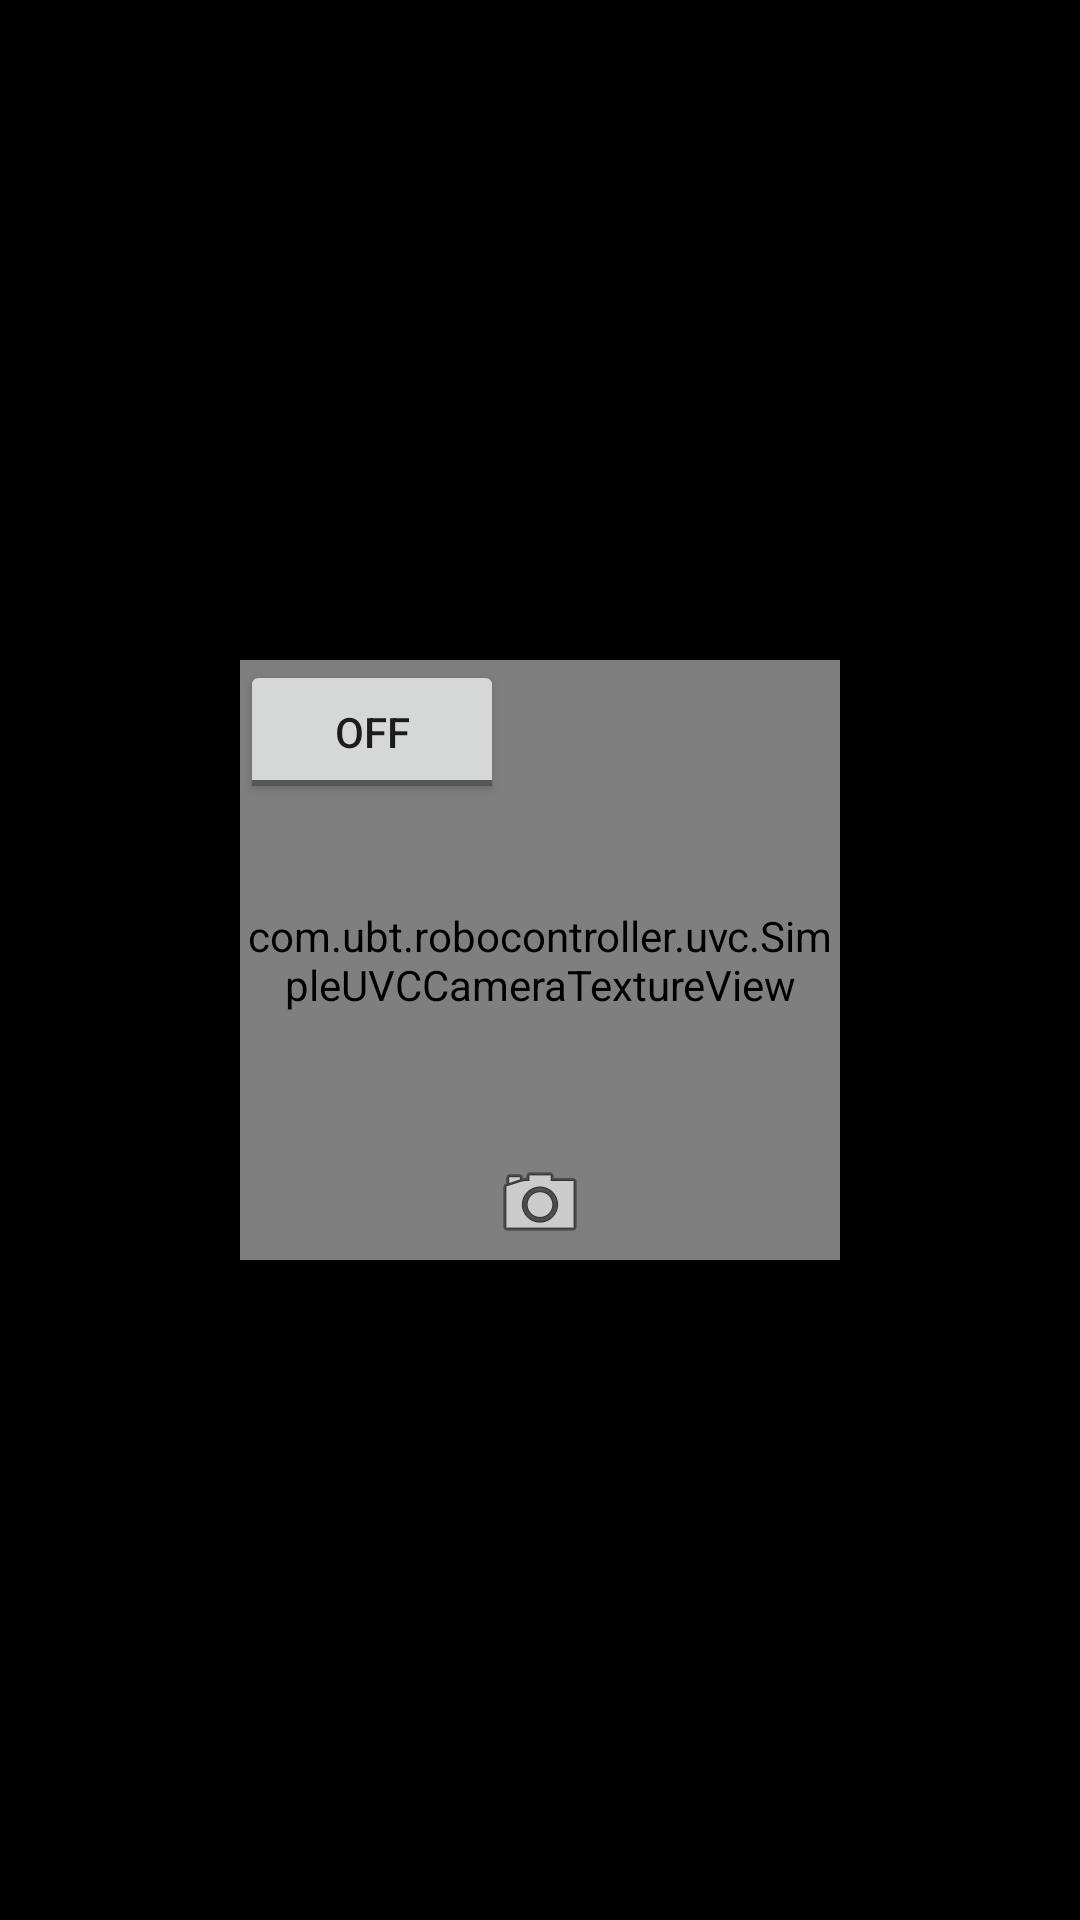

Android layout source for this screen:
<!-- AndroidManifest.xml: application theme Theme.RoboController -->
<!-- res/layout/activity_uvc_test2.xml -->
<?xml version="1.0" encoding="utf-8"?>
<RelativeLayout xmlns:android="http://schemas.android.com/apk/res/android"
    xmlns:tools="http://schemas.android.com/tools"
    android:id="@+id/container"
    android:layout_width="match_parent"
    android:layout_height="match_parent"
    android:background="#ff000000"
    tools:ignore="MergeRootFrame" >

    <com.ubt.robocontroller.uvc.SimpleUVCCameraTextureView
        android:id="@+id/UVCCameraTextureView1"
        android:layout_width="200dp"
        android:layout_height="200dp"
        android:layout_centerInParent="true"
        android:layout_gravity="center"
        android:background="@null" />

    <ImageView
        android:id="@+id/imageView1"
        android:layout_width="wrap_content"
        android:layout_height="wrap_content"
        android:layout_alignTop="@+id/UVCCameraTextureView1"
        android:layout_alignBottom="@+id/UVCCameraTextureView1"
        android:layout_alignLeft="@+id/UVCCameraTextureView1"
        android:layout_alignRight="@+id/UVCCameraTextureView1"
        android:src="@drawable/border" />

    <ImageButton
        android:id="@+id/capture_button"
        android:layout_width="wrap_content"
        android:layout_height="wrap_content"
        android:layout_alignBottom="@id/UVCCameraTextureView1"
        android:layout_centerHorizontal="true"
        android:adjustViewBounds="false"
        android:background="@null"
        android:padding="3dp"
        android:scaleType="fitXY"
        android:src="@android:drawable/ic_menu_camera" />

    <ToggleButton
        android:id="@+id/camera_button"
        android:layout_width="wrap_content"
        android:layout_height="wrap_content"
        android:layout_alignTop="@id/UVCCameraTextureView1"
        android:layout_alignLeft="@id/UVCCameraTextureView1"
        android:text="ToggleButton" />

</RelativeLayout>
<!-- resources referenced by this layout -->
<resources>
  <style name="Theme.RoboController" parent="Theme.MaterialComponents.DayNight.NoActionBar">
          
          <item name="colorPrimary">@color/purple_500</item>
          <item name="colorPrimaryVariant">@color/purple_700</item>
          <item name="colorOnPrimary">@color/white</item>
          
          <item name="colorSecondary">@color/teal_200</item>
          <item name="colorSecondaryVariant">@color/teal_700</item>
          <item name="colorOnSecondary">@color/black</item>
          
          <item name="android:statusBarColor">?attr/colorPrimaryVariant</item>
          
      </style>
  <!-- not gathered from this repository: default colours our renderer supplied (Android Studio template values) -->
  <color name="purple_500">#FF6200EE</color>
  <color name="purple_700">#FF3700B3</color>
  <color name="teal_200">#FF03DAC5</color>
  <color name="teal_700">#FF018786</color>
  <color name="black">#FF000000</color>
  <color name="white">#FFFFFFFF</color>
</resources>
